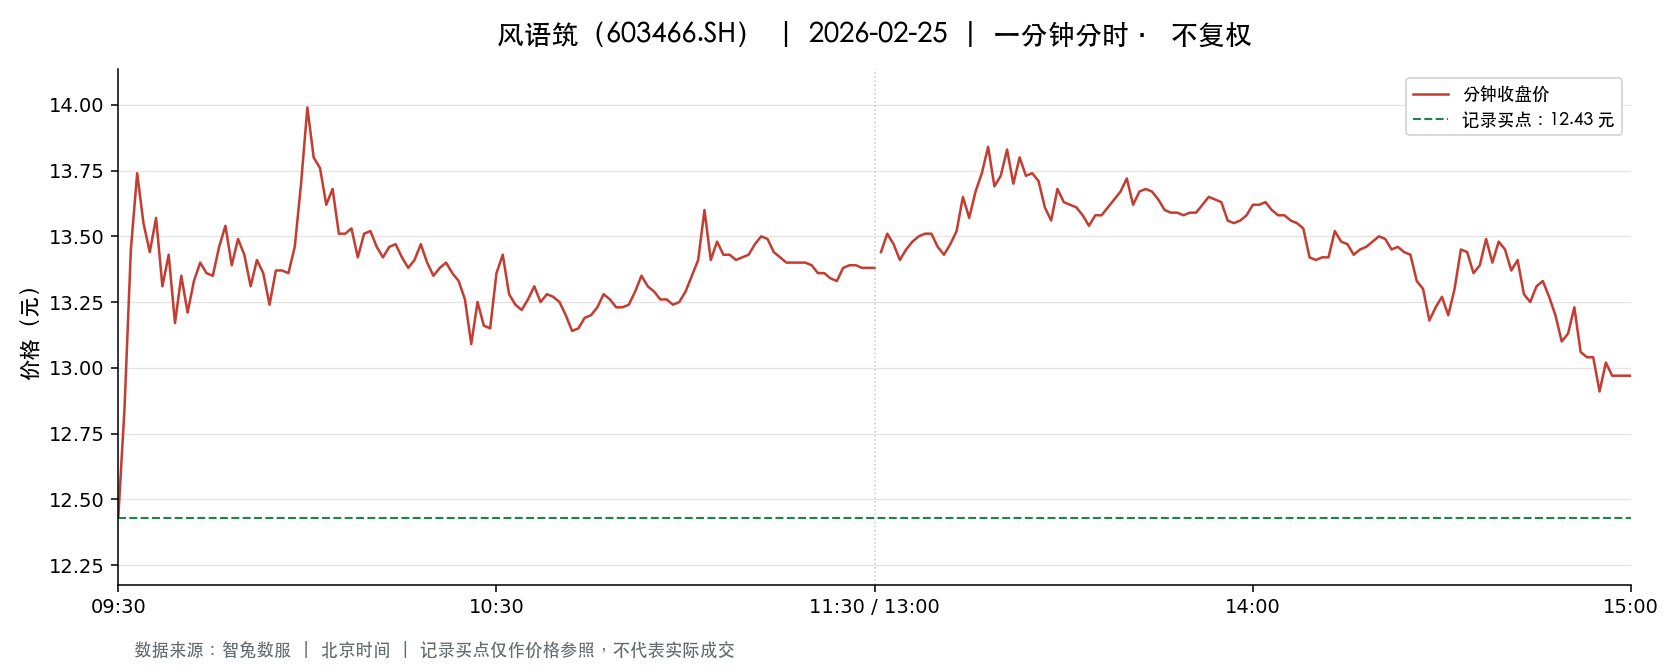

The table this chart was drawn from, first rows:
t, o, h, l, c, v, a, pc, sf
2026-02-25 09:30:00, 12.43, 12.43, 12.43, 12.43, 61923, 76970289, 12.85, 0.0
2026-02-25 09:31:00, 12.5, 12.85, 12.41, 12.85, 139237, 175872243, 12.43, 0.0
2026-02-25 09:32:00, 12.9, 13.68, 12.9, 13.45, 137797, 183357062, 12.85, 0.0
2026-02-25 09:33:00, 13.4, 13.78, 13.15, 13.74, 116625, 156701435, 13.45, 0.0
2026-02-25 09:34:00, 13.73, 13.8, 13.54, 13.55, 108576, 148159696, 13.74, 0.0
2026-02-25 09:35:00, 13.6, 13.71, 13.44, 13.44, 63570, 86532055, 13.55, 0.0
2026-02-25 09:36:00, 13.42, 13.58, 13.39, 13.57, 37579, 50521890, 13.44, 0.0
2026-02-25 09:37:00, 13.5, 13.5, 13.21, 13.31, 45875, 61249751, 13.57, 0.0
2026-02-25 09:38:00, 13.31, 13.45, 13.24, 13.43, 39470, 52594670, 13.31, 0.0
2026-02-25 09:39:00, 13.42, 13.42, 13.17, 13.17, 29253, 38834923, 13.43, 0.0
2026-02-25 09:40:00, 13.16, 13.4, 13.16, 13.35, 26114, 34679942, 13.17, 0.0
2026-02-25 09:41:00, 13.33, 13.35, 13.17, 13.21, 15186, 20155357, 13.35, 0.0
2026-02-25 09:42:00, 13.25, 13.34, 13.25, 13.33, 15156, 20168136, 13.21, 0.0
2026-02-25 09:43:00, 13.35, 13.4, 13.34, 13.4, 10047, 13429263, 13.33, 0.0
2026-02-25 09:44:00, 13.42, 13.47, 13.36, 13.36, 18204, 24461100, 13.4, 0.0
2026-02-25 09:45:00, 13.37, 13.37, 13.33, 13.35, 9953, 13279711, 13.36, 0.0
2026-02-25 09:46:00, 13.35, 13.46, 13.35, 13.46, 8167, 10931750, 13.35, 0.0
2026-02-25 09:47:00, 13.46, 13.54, 13.46, 13.54, 16233, 21915348, 13.46, 0.0
2026-02-25 09:48:00, 13.54, 13.54, 13.39, 13.39, 11966, 16098028, 13.54, 0.0
2026-02-25 09:49:00, 13.39, 13.49, 13.39, 13.49, 6226, 8362073, 13.39, 0.0
2026-02-25 09:50:00, 13.5, 13.5, 13.4, 13.43, 7890, 10606183, 13.49, 0.0
2026-02-25 09:51:00, 13.42, 13.42, 13.31, 13.31, 7865, 10518459, 13.43, 0.0
2026-02-25 09:52:00, 13.3, 13.41, 13.3, 13.41, 10705, 14281494, 13.31, 0.0
2026-02-25 09:53:00, 13.41, 13.43, 13.36, 13.36, 5963, 7993476, 13.41, 0.0
2026-02-25 09:54:00, 13.34, 13.34, 13.24, 13.24, 11600, 15392326, 13.36, 0.0
2026-02-25 09:55:00, 13.21, 13.37, 13.21, 13.37, 9468, 12530846, 13.24, 0.0
2026-02-25 09:56:00, 13.38, 13.4, 13.36, 13.37, 9375, 12539433, 13.37, 0.0
2026-02-25 09:57:00, 13.37, 13.38, 13.32, 13.36, 4539, 6061149, 13.37, 0.0
2026-02-25 09:58:00, 13.37, 13.46, 13.36, 13.46, 7231, 9687580, 13.36, 0.0
2026-02-25 09:59:00, 13.47, 13.7, 13.47, 13.7, 24899, 33820210, 13.46, 0.0
2026-02-25 10:00:00, 13.71, 13.99, 13.71, 13.99, 35577, 49197969, 13.7, 0.0
2026-02-25 10:01:00, 13.99, 14.0, 13.69, 13.8, 38310, 53017137, 13.99, 0.0
2026-02-25 10:02:00, 13.75, 13.81, 13.7, 13.76, 13399, 18439312, 13.8, 0.0
2026-02-25 10:03:00, 13.76, 13.76, 13.62, 13.62, 14038, 19253094, 13.76, 0.0
2026-02-25 10:04:00, 13.6, 13.7, 13.6, 13.68, 9214, 12590431, 13.62, 0.0
2026-02-25 10:05:00, 13.65, 13.66, 13.51, 13.51, 6644, 9039612, 13.68, 0.0
2026-02-25 10:06:00, 13.5, 13.51, 13.39, 13.51, 10203, 13721376, 13.51, 0.0
2026-02-25 10:07:00, 13.5, 13.6, 13.5, 13.53, 11557, 15665437, 13.51, 0.0
2026-02-25 10:08:00, 13.53, 13.53, 13.41, 13.42, 7431, 9990031, 13.53, 0.0
2026-02-25 10:09:00, 13.43, 13.51, 13.42, 13.51, 5988, 8047958, 13.42, 0.0
2026-02-25 10:10:00, 13.53, 13.58, 13.49, 13.52, 6950, 9401165, 13.51, 0.0
2026-02-25 10:11:00, 13.52, 13.52, 13.45, 13.46, 4896, 6600932, 13.52, 0.0
2026-02-25 10:12:00, 13.46, 13.47, 13.41, 13.42, 4882, 6565734, 13.46, 0.0
2026-02-25 10:13:00, 13.41, 13.46, 13.4, 13.46, 4540, 6087554, 13.42, 0.0
2026-02-25 10:14:00, 13.45, 13.47, 13.44, 13.47, 3490, 4692118, 13.46, 0.0
2026-02-25 10:15:00, 13.47, 13.48, 13.42, 13.42, 2706, 3638326, 13.47, 0.0
2026-02-25 10:16:00, 13.42, 13.42, 13.38, 13.38, 7560, 10125072, 13.42, 0.0
2026-02-25 10:17:00, 13.38, 13.42, 13.37, 13.41, 3548, 4752464, 13.38, 0.0
2026-02-25 10:18:00, 13.41, 13.47, 13.41, 13.47, 2674, 3590982, 13.41, 0.0
2026-02-25 10:19:00, 13.47, 13.47, 13.4, 13.4, 5043, 6772450, 13.47, 0.0
2026-02-25 10:20:00, 13.4, 13.4, 13.35, 13.35, 8351, 11158171, 13.4, 0.0
2026-02-25 10:21:00, 13.38, 13.38, 13.35, 13.38, 4082, 5455515, 13.35, 0.0
2026-02-25 10:22:00, 13.37, 13.4, 13.37, 13.4, 3295, 4409342, 13.38, 0.0
2026-02-25 10:23:00, 13.4, 13.4, 13.36, 13.36, 4123, 5514744, 13.4, 0.0
2026-02-25 10:24:00, 13.36, 13.36, 13.33, 13.33, 10066, 13418891, 13.36, 0.0
2026-02-25 10:25:00, 13.34, 13.34, 13.26, 13.26, 8026, 10673879, 13.33, 0.0
2026-02-25 10:26:00, 13.25, 13.25, 13.09, 13.09, 16532, 21744463, 13.26, 0.0
2026-02-25 10:27:00, 13.07, 13.25, 13.03, 13.25, 14181, 18596069, 13.09, 0.0
2026-02-25 10:28:00, 13.28, 13.29, 13.16, 13.16, 9255, 12249872, 13.25, 0.0
2026-02-25 10:29:00, 13.16, 13.17, 13.12, 13.15, 7082, 9308568, 13.16, 0.0
... 181 more rows
